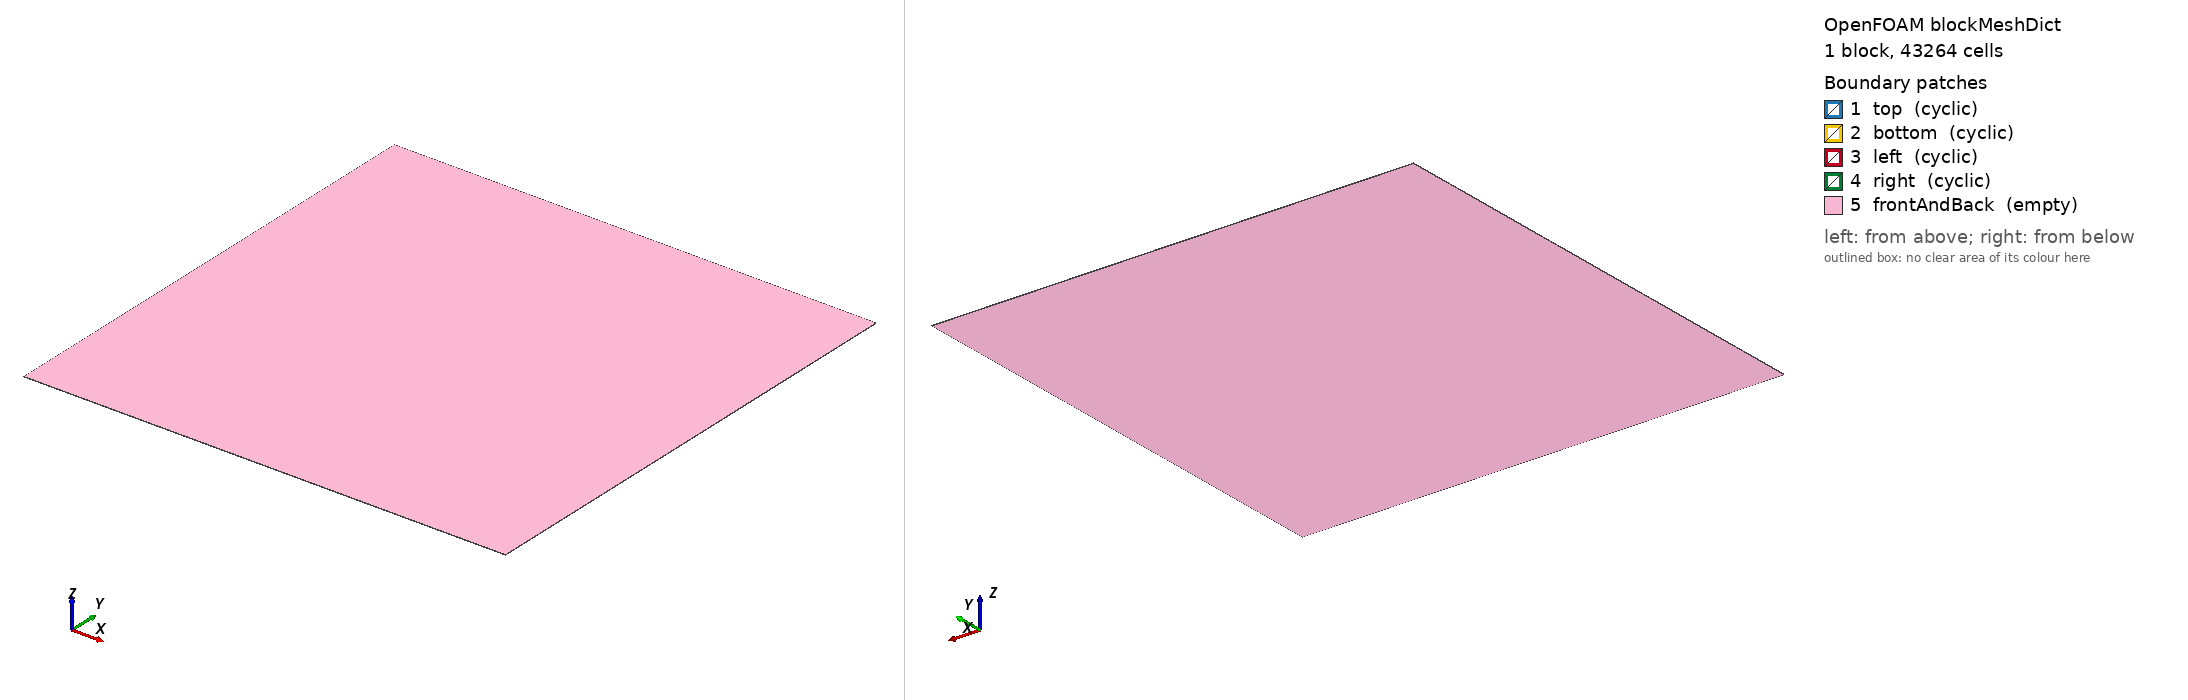

OpenFOAM case: the mesh blockMesh builds from blockMeshDict, 1 block(s), 43264 cells. Boundary patches (legend numbers): 1 top (cyclic), 2 bottom (cyclic), 3 left (cyclic), 4 right (cyclic), 5 frontAndBack (empty). Left view from above one corner, right view from below the opposite corner. Boundary conditions: 0 field file(s) under 0/; 0 of 5 drawn patches have an entry in a shipped field file.

=== system/blockMeshDict ===
/*--------------------------------*- C++ -*----------------------------------*\
  =========                 |
  \\      /  F ield         | OpenFOAM: The Open Source CFD Toolbox
   \\    /   O peration     | Website:  https://openfoam.org
    \\  /    A nd           | Version:  dev
     \\/     M anipulation  |
\*---------------------------------------------------------------------------*/
FoamFile
{
    version     2.0;
    format      ascii;
    class       dictionary;
    object      blockMeshDict;
}
// * * * * * * * * * * * * * * * * * * * * * * * * * * * * * * * * * * * * * //

convertToMeters 1;

vertices
(
    (-500 -500 0)
    (500 -500 0)
    (500 500 0)
    (-500 500 0)
    (-500 -500 1)
    (500 -500 1)
    (500 500 1)
    (-500 500 1)
);

blocks
(
    hex (0 1 2 3 4 5 6 7) (208 208 1) simpleGrading (1 1 1)
);

edges
(
);

boundary
(
    top
    {
        type cyclic;
        neighbourPatch bottom;
        faces
        (
            (3 7 6 2)
        );
    }
    bottom
    {
        type cyclic;
        neighbourPatch top;
        faces
        (
            (1 0 4 5)
        );
    }

    left
   {
        type    cyclic;
        neighbourPatch right;
        faces ((0 4 7 3));
   }
    right
    {
        type    cyclic;
        neighbourPatch left;
        //faces ((1 5 6 2));
        faces ((1 2 6 5));
    }

    frontAndBack
    {
        type empty;
        faces
        (
            (0 3 2 1)
            (4 5 6 7)
        );
    }
);

mergePatchPairs
(
);

// ************************************************************************* //
